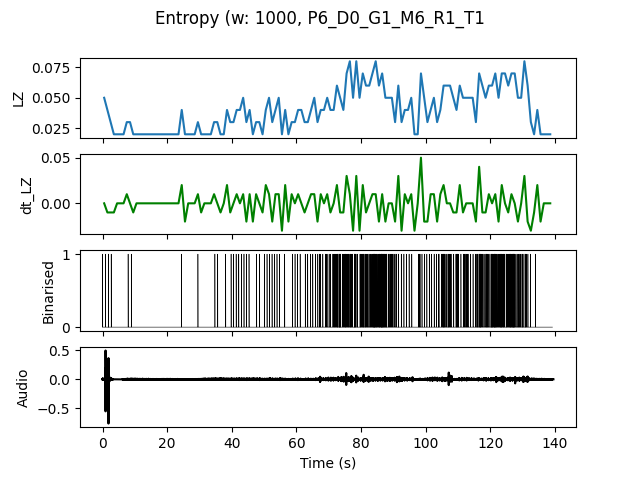

Data behind this chart, as committed beside it:
, t0, LZ, dt_LZ, IOI
0.0, 0.0, 0.04983, 0.0, 0.3333
1.0, 1.0, 0.03986, -0.009966, 0.5
2.0, 2.0, 0.0299, -0.009966, 1.0
3.0, 3.0, 0.01993, -0.009966, 0.0
4.0, 4.0, 0.01993, 0.0, 0.0
5.0, 5.0, 0.01993, 0.0, 0.0
6.0, 6.0, 0.01993, 0.0, 0.0
7.0, 7.0, 0.0299, 0.009966, 1.0
8.0, 8.0, 0.0299, 0.0, 1.0
9.0, 9.0, 0.01993, -0.009966, 0.0
10.0, 10.0, 0.01993, 0.0, 0.0
11.0, 11.0, 0.01993, 0.0, 0.0
12.0, 12.0, 0.01993, 0.0, 0.0
13.0, 13.0, 0.01993, 0.0, 0.0
14.0, 14.0, 0.01993, 0.0, 0.0
15.0, 15.0, 0.01993, 0.0, 0.0
16.0, 16.0, 0.01993, 0.0, 0.0
17.0, 17.0, 0.01993, 0.0, 0.0
18.0, 18.0, 0.01993, 0.0, 0.0
19.0, 19.0, 0.01993, 0.0, 0.0
20.0, 20.0, 0.01993, 0.0, 0.0
21.0, 21.0, 0.01993, 0.0, 0.0
22.0, 22.0, 0.01993, 0.0, 0.0
23.0, 23.0, 0.01993, 0.0, 0.0
24.0, 24.0, 0.03986, 0.01993, 1.0
25.0, 25.0, 0.01993, -0.01993, 0.0
26.0, 26.0, 0.01993, 0.0, 0.0
27.0, 27.0, 0.01993, 0.0, 0.0
28.0, 28.0, 0.01993, 0.0, 0.0
29.0, 29.0, 0.0299, 0.009966, 1.0
30.0, 30.0, 0.01993, -0.009966, 0.0
31.0, 31.0, 0.01993, 0.0, 0.0
32.0, 32.0, 0.01993, 0.0, 0.0
33.0, 33.0, 0.01993, 0.0, 0.0
34.0, 34.0, 0.0299, 0.009966, 1.0
35.0, 35.0, 0.0299, 0.0, 1.0
36.0, 36.0, 0.01993, -0.009966, 0.0
37.0, 37.0, 0.01993, 0.0, 0.0
38.0, 38.0, 0.03986, 0.01993, 1.0
39.0, 39.0, 0.0299, -0.009966, 1.0
40.0, 40.0, 0.0299, 0.0, 1.0
41.0, 41.0, 0.03986, 0.009966, 1.0
42.0, 42.0, 0.03986, 0.0, 1.0
43.0, 43.0, 0.04983, 0.009966, 0.5
44.0, 44.0, 0.0299, -0.01993, 1.0
45.0, 45.0, 0.03986, 0.009966, 1.0
46.0, 46.0, 0.01993, -0.01993, 0.0
47.0, 47.0, 0.0299, 0.009966, 1.0
48.0, 48.0, 0.0299, 0.0, 1.0
49.0, 49.0, 0.01993, -0.009966, 0.0
50.0, 50.0, 0.03986, 0.01993, 1.0
51.0, 51.0, 0.04983, 0.009966, 0.5
52.0, 52.0, 0.0299, -0.01993, 1.0
53.0, 53.0, 0.03986, 0.009966, 1.0
54.0, 54.0, 0.04983, 0.009966, 0.5
55.0, 55.0, 0.01993, -0.0299, 0.0
56.0, 56.0, 0.03986, 0.01993, 1.0
57.0, 57.0, 0.01993, -0.01993, 0.0
58.0, 58.0, 0.0299, 0.009966, 1.0
59.0, 59.0, 0.0299, 0.0, 1.0
... 79 more rows
